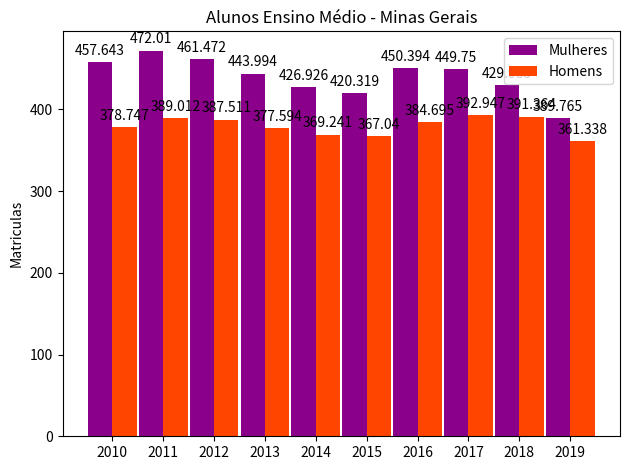

The script that saved this image:
import matplotlib
import matplotlib.pyplot as plt
import numpy as np


labels = ['2010', '2011', '2012', '2013', '2014', '2015', '2016', '2017', '2018', '2019']
men_means = [457.643, 472.010, 461.472, 443.994, 426.926, 420.319, 450.394, 449.750, 429.985, 389.765]
women_means = [378.747, 389.012, 387.511, 377.594, 369.241, 367.040, 384.695, 392.947, 391.364, 361.338]

x = np.arange(len(labels))  # the label locations
width = 0.48  # the width of the bars

fig, ax = plt.subplots()
rects1 = ax.bar(x - width/2, men_means,  width, color='#8B008B', label='Mulheres')
rects2 = ax.bar(x + width/2, women_means, width, color='#FF4500', label='Homens')

# Add some text for labels, title and custom x-axis tick labels, etc.
ax.set_ylabel('Matriculas')
ax.set_title('Alunos Ensino Médio - Minas Gerais')
ax.set_xticks(x)
ax.set_xticklabels(labels)
ax.legend()


def autolabel(rects):
    """Attach a text label above each bar in *rects*, displaying its height."""
    for rect in rects:
        height = rect.get_height()
        ax.annotate('{}'.format(height),
                    xy=(rect.get_x() + rect.get_width() / 2, height),
                    xytext=(0, 3),  # 3 points vertical offset
                    textcoords="offset points",
                    ha='center', va='bottom')


autolabel(rects1)
autolabel(rects2)

fig.tight_layout()

plt.show()